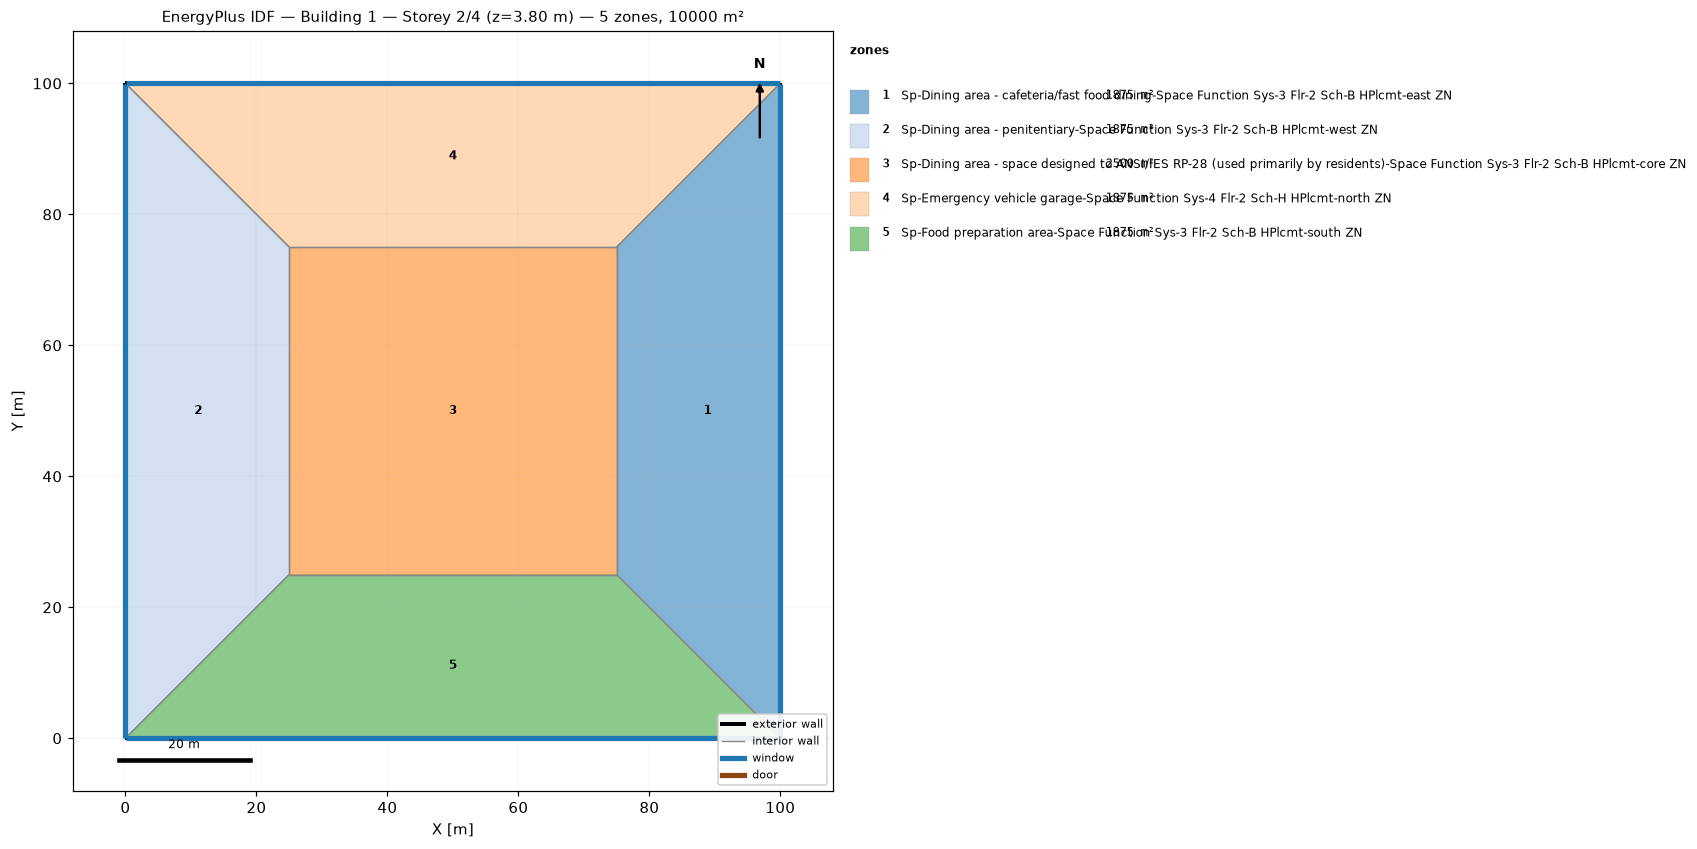
=== STOREY PLAN SPEC (per zone: floor XY polygon, exterior-wall plan segments, windows/doors) ===
zone 1: Sp-Dining area - cafeteria/fast food dining-Space Function Sys-3 Flr-2 Sch-B HPlcmt-east ZN  (1875.0 m²)
  floor: (100.00, 100.00) (100.00, 0.00) (75.00, 25.00) (75.00, 75.00)
  exterior wall: (100.00, 0.00) – (100.00, 100.00)  [100.0 m]
    window: (100.00, 0.03) – (100.00, 99.97)  [95.0 m²]
  interior walls: 3
zone 2: Sp-Dining area - penitentiary-Space Function Sys-3 Flr-2 Sch-B HPlcmt-west ZN  (1875.0 m²)
  floor: (0.00, 0.00) (0.00, 100.00) (25.00, 75.00) (25.00, 25.00)
  exterior wall: (0.00, 100.00) – (0.00, 0.00)  [100.0 m]
    window: (0.00, 99.97) – (0.00, 0.03)  [95.0 m²]
  interior walls: 3
zone 3: Sp-Dining area - space designed to ANSI/IES RP-28 (used primarily by residents)-Space Function Sys-3 Flr-2 Sch-B HPlcmt-core ZN  (2500.0 m²)
  floor: (25.00, 25.00) (25.00, 75.00) (75.00, 75.00) (75.00, 25.00)
  interior walls: 4
zone 4: Sp-Emergency vehicle garage-Space Function Sys-4 Flr-2 Sch-H HPlcmt-north ZN  (1875.0 m²)
  floor: (0.00, 100.00) (100.00, 100.00) (75.00, 75.00) (25.00, 75.00)
  exterior wall: (100.00, 100.00) – (0.00, 100.00)  [100.0 m]
    window: (99.97, 100.00) – (0.03, 100.00)  [95.0 m²]
  interior walls: 3
zone 5: Sp-Food preparation area-Space Function Sys-3 Flr-2 Sch-B HPlcmt-south ZN  (1875.0 m²)
  floor: (100.00, 0.00) (0.00, 0.00) (25.00, 25.00) (75.00, 25.00)
  exterior wall: (0.00, 0.00) – (100.00, 0.00)  [100.0 m]
    window: (0.03, 0.00) – (99.97, 0.00)  [95.0 m²]
  interior walls: 3

=== DERIVED (storey summary) ===
Building: Building 1
Storey: 2 of 4  (floor level z = 3.80 m)
Storey gross floor area: 10000.0 m²
Zones on this storey: 5
  - Sp-Dining area - cafeteria/fast food dining-Space Function Sys-3 Flr-2 Sch-B HPlcmt-east ZN: floor 1875.0 m²; exterior wall 100.0 m (380.0 m²); 1 window(s) 95.0 m²; WWR 25.0%
  - Sp-Dining area - penitentiary-Space Function Sys-3 Flr-2 Sch-B HPlcmt-west ZN: floor 1875.0 m²; exterior wall 100.0 m (380.0 m²); 1 window(s) 95.0 m²; WWR 25.0%
  - Sp-Dining area - space designed to ANSI/IES RP-28 (used primarily by residents)-Space Function Sys-3 Flr-2 Sch-B HPlcmt-core ZN: floor 2500.0 m²
  - Sp-Emergency vehicle garage-Space Function Sys-4 Flr-2 Sch-H HPlcmt-north ZN: floor 1875.0 m²; exterior wall 100.0 m (380.0 m²); 1 window(s) 95.0 m²; WWR 25.0%
  - Sp-Food preparation area-Space Function Sys-3 Flr-2 Sch-B HPlcmt-south ZN: floor 1875.0 m²; exterior wall 100.0 m (380.0 m²); 1 window(s) 95.0 m²; WWR 25.0%
Zone adjacency (shared interzone walls):
  - Sp-Dining area - cafeteria/fast food dining-Space Function Sys-3 Flr-2 Sch-B HPlcmt-east ZN ↔ Sp-Dining area - space designed to ANSI/IES RP-28 (used primarily by residents)-Space Function Sys-3 Flr-2 Sch-B HPlcmt-core ZN
  - Sp-Dining area - cafeteria/fast food dining-Space Function Sys-3 Flr-2 Sch-B HPlcmt-east ZN ↔ Sp-Emergency vehicle garage-Space Function Sys-4 Flr-2 Sch-H HPlcmt-north ZN
  - Sp-Dining area - cafeteria/fast food dining-Space Function Sys-3 Flr-2 Sch-B HPlcmt-east ZN ↔ Sp-Food preparation area-Space Function Sys-3 Flr-2 Sch-B HPlcmt-south ZN
  - Sp-Dining area - penitentiary-Space Function Sys-3 Flr-2 Sch-B HPlcmt-west ZN ↔ Sp-Dining area - space designed to ANSI/IES RP-28 (used primarily by residents)-Space Function Sys-3 Flr-2 Sch-B HPlcmt-core ZN
  - Sp-Dining area - penitentiary-Space Function Sys-3 Flr-2 Sch-B HPlcmt-west ZN ↔ Sp-Emergency vehicle garage-Space Function Sys-4 Flr-2 Sch-H HPlcmt-north ZN
  - Sp-Dining area - penitentiary-Space Function Sys-3 Flr-2 Sch-B HPlcmt-west ZN ↔ Sp-Food preparation area-Space Function Sys-3 Flr-2 Sch-B HPlcmt-south ZN
  - Sp-Dining area - space designed to ANSI/IES RP-28 (used primarily by residents)-Space Function Sys-3 Flr-2 Sch-B HPlcmt-core ZN ↔ Sp-Emergency vehicle garage-Space Function Sys-4 Flr-2 Sch-H HPlcmt-north ZN
  - Sp-Dining area - space designed to ANSI/IES RP-28 (used primarily by residents)-Space Function Sys-3 Flr-2 Sch-B HPlcmt-core ZN ↔ Sp-Food preparation area-Space Function Sys-3 Flr-2 Sch-B HPlcmt-south ZN